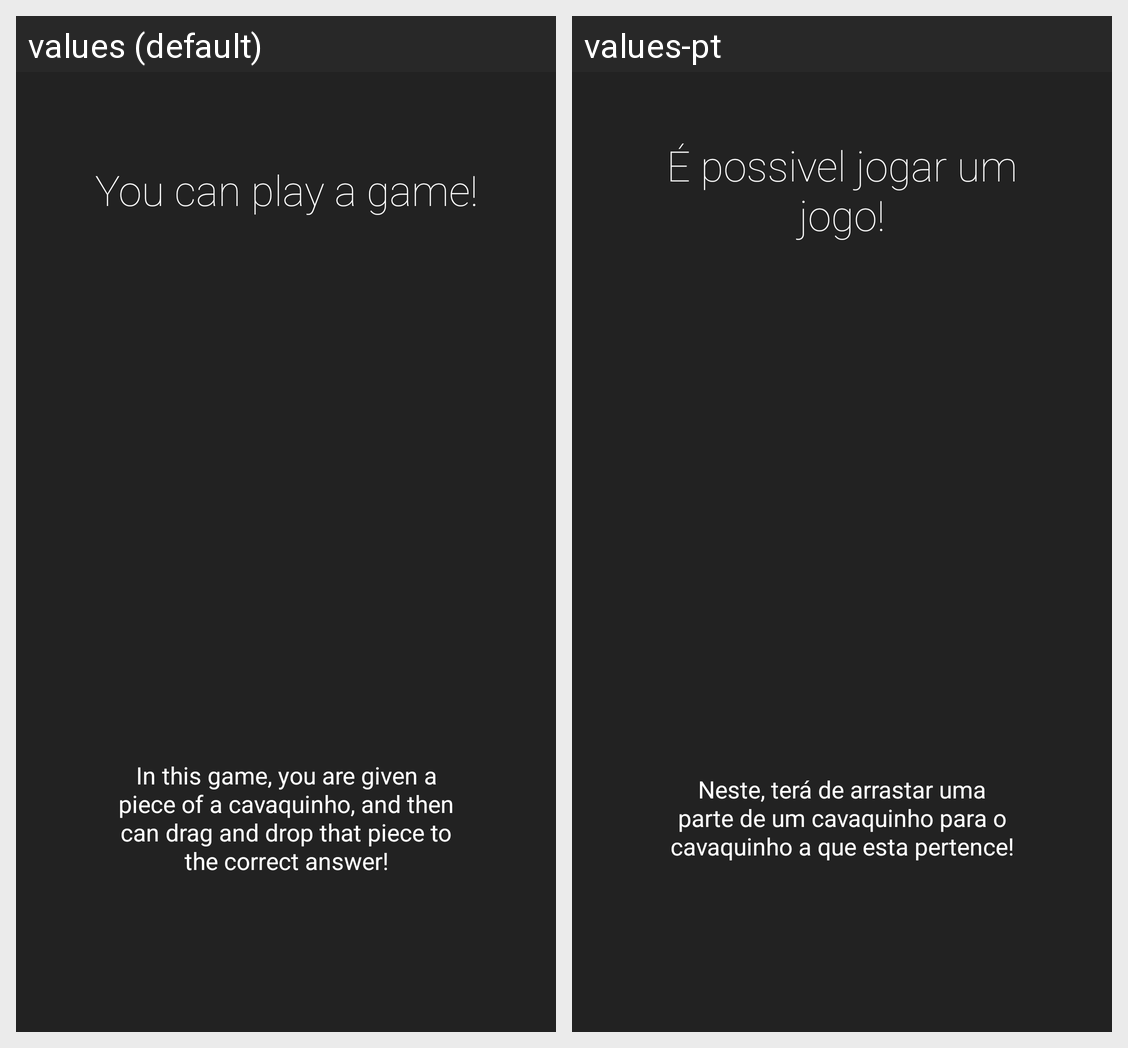

This grid shows one Android layout under two languages. Give, for every string resource on the screen, its name, the default text and each shown locale's text.
Android screen res/layout/intro2.xml rendered under 2 locales, left to right: values (default), values-pt. Device: Nexus 5 (rendered at 1080×1920; each locale shown at half size, 540×960, under a caption strip naming it); theme AppTheme.
Strings drawn on this screen, with the default value and each locale's value (text and hints the layout hard-codes, and strings that could not be matched under every locale, appear in the picture but are not listed):

tutorial_title_2
  values: You can play a game!
  values-pt: É possivel jogar um jogo!

tutorial_desc_2
  values: In this game, you are given a piece of a cavaquinho, and then can drag and drop that piece to the correct answer!
  values-pt: Neste, terá de arrastar uma parte de um cavaquinho para o cavaquinho a que esta pertence!
